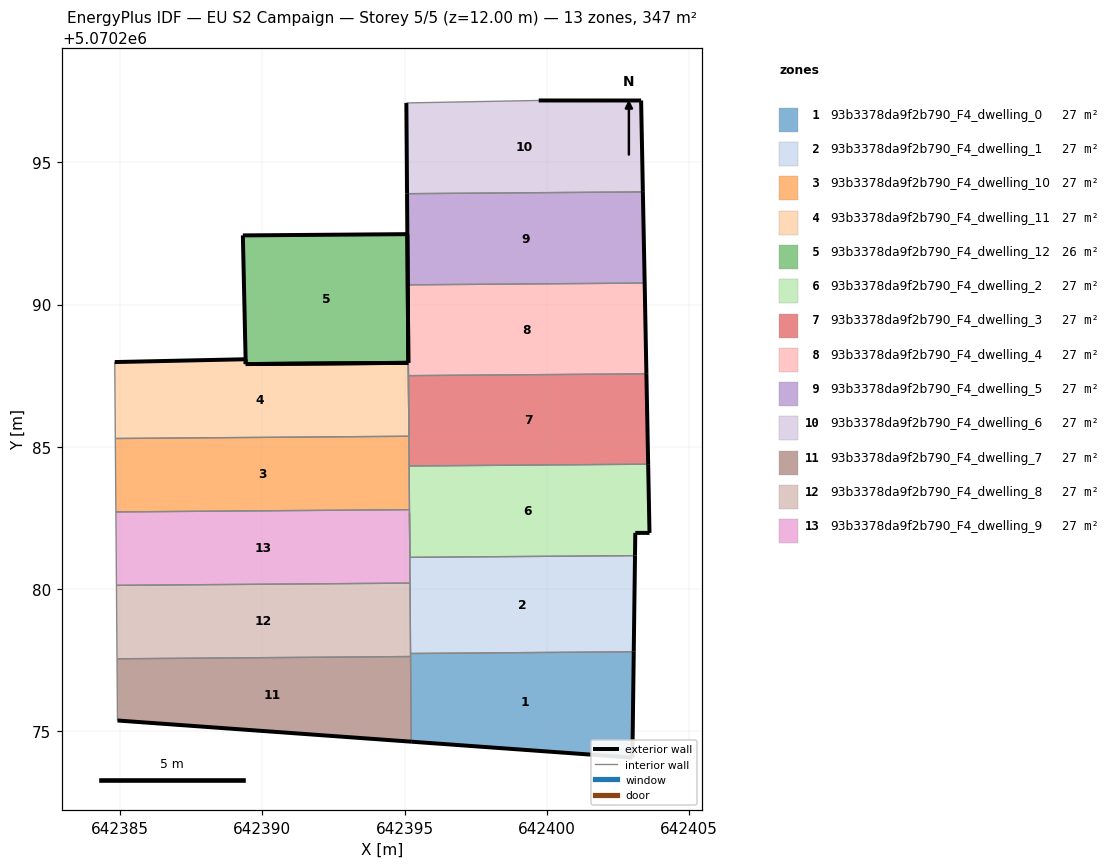
=== STOREY PLAN SPEC (per zone: floor XY polygon, exterior-wall plan segments, windows/doors) ===
zone 1: 93b3378da9f2b790_F4_dwelling_0  (26.7 m²)
  floor: (642403.01, 5070274.06) (642403.06, 5070277.79) (642395.21, 5070277.73) (642395.23, 5070274.62)
  exterior wall: (642403.06, 5070277.79) – (642403.01, 5070274.06)  [3.7 m]
  exterior wall: (642403.01, 5070274.06) – (642395.23, 5070274.62)  [7.8 m]
  interior walls: 3
zone 2: 93b3378da9f2b790_F4_dwelling_1  (26.7 m²)
  floor: (642403.06, 5070277.79) (642403.11, 5070281.17) (642395.19, 5070281.11) (642395.17, 5070282.68) (642395.21, 5070277.73)
  exterior wall: (642403.11, 5070281.17) – (642403.06, 5070277.79)  [3.4 m]
  interior walls: 5
zone 3: 93b3378da9f2b790_F4_dwelling_10  (26.7 m²)
  floor: (642395.17, 5070282.79) (642395.15, 5070285.37) (642384.82, 5070285.29) (642384.84, 5070282.71)
  interior walls: 5
zone 4: 93b3378da9f2b790_F4_dwelling_11  (27.3 m²)
  floor: (642395.15, 5070285.37) (642395.13, 5070287.95) (642389.41, 5070287.91) (642389.41, 5070288.08) (642384.81, 5070287.98) (642384.81, 5070287.87) (642384.82, 5070285.29)
  exterior wall: (642384.81, 5070287.98) – (642389.41, 5070288.08)  [4.6 m]
  exterior wall: (642389.41, 5070288.08) – (642389.41, 5070287.91)  [0.2 m]
  exterior wall: (642389.41, 5070287.91) – (642395.13, 5070287.95)  [5.7 m]
  interior walls: 4
zone 5: 93b3378da9f2b790_F4_dwelling_12  (26.0 m²)
  floor: (642395.10, 5070292.48) (642395.15, 5070285.37) (642395.13, 5070287.95) (642389.42, 5070287.91) (642389.31, 5070292.43)
  exterior wall: (642389.42, 5070287.91) – (642389.41, 5070287.91)  [0.0 m]
  exterior wall: (642389.42, 5070287.91) – (642395.13, 5070287.95)  [5.7 m]
  exterior wall: (642395.10, 5070292.48) – (642389.31, 5070292.43)  [5.8 m]
  exterior wall: (642389.31, 5070292.43) – (642389.41, 5070287.91)  [4.5 m]
  exterior wall: (642395.13, 5070287.95) – (642395.10, 5070292.48)  [4.5 m]
  interior walls: 3
zone 6: 93b3378da9f2b790_F4_dwelling_2  (26.7 m²)
  floor: (642403.11, 5070281.17) (642403.12, 5070281.97) (642403.62, 5070281.97) (642403.57, 5070284.39) (642395.16, 5070284.32) (642395.19, 5070281.11)
  exterior wall: (642403.57, 5070284.39) – (642403.62, 5070281.97)  [2.4 m]
  exterior wall: (642403.62, 5070281.97) – (642403.12, 5070281.97)  [0.5 m]
  exterior wall: (642403.12, 5070281.97) – (642403.11, 5070281.17)  [0.8 m]
  interior walls: 5
zone 7: 93b3378da9f2b790_F4_dwelling_3  (26.7 m²)
  floor: (642403.57, 5070284.39) (642403.51, 5070287.57) (642395.14, 5070287.50) (642395.16, 5070284.32)
  exterior wall: (642403.51, 5070287.57) – (642403.57, 5070284.39)  [3.2 m]
  interior walls: 4
zone 8: 93b3378da9f2b790_F4_dwelling_4  (26.7 m²)
  floor: (642403.51, 5070287.57) (642403.45, 5070290.76) (642395.11, 5070290.70) (642395.14, 5070287.50)
  exterior wall: (642403.45, 5070290.76) – (642403.51, 5070287.57)  [3.2 m]
  exterior wall: (642395.13, 5070287.95) – (642395.11, 5070290.70)  [2.7 m]
  interior walls: 3
zone 9: 93b3378da9f2b790_F4_dwelling_5  (26.7 m²)
  floor: (642403.45, 5070290.76) (642403.38, 5070293.96) (642395.09, 5070293.90) (642395.11, 5070290.70)
  exterior wall: (642395.11, 5070290.70) – (642395.09, 5070293.90)  [3.2 m]
  exterior wall: (642403.38, 5070293.96) – (642403.45, 5070290.76)  [3.2 m]
  interior walls: 2
zone 10: 93b3378da9f2b790_F4_dwelling_6  (26.7 m²)
  floor: (642403.38, 5070293.96) (642403.32, 5070297.18) (642399.72, 5070297.18) (642395.06, 5070297.09) (642395.09, 5070293.90)
  exterior wall: (642403.32, 5070297.18) – (642403.38, 5070293.96)  [3.2 m]
  exterior wall: (642395.09, 5070293.90) – (642395.06, 5070297.09)  [3.2 m]
  exterior wall: (642399.72, 5070297.18) – (642403.32, 5070297.18)  [3.6 m]
  interior walls: 2
zone 11: 93b3378da9f2b790_F4_dwelling_7  (26.7 m²)
  floor: (642395.23, 5070274.62) (642395.21, 5070277.62) (642384.88, 5070277.54) (642384.90, 5070275.37)
  exterior wall: (642395.23, 5070274.62) – (642384.90, 5070275.37)  [10.4 m]
  interior walls: 3
zone 12: 93b3378da9f2b790_F4_dwelling_8  (26.7 m²)
  floor: (642395.21, 5070277.62) (642395.19, 5070280.20) (642384.86, 5070280.12) (642384.88, 5070277.54)
  interior walls: 5
zone 13: 93b3378da9f2b790_F4_dwelling_9  (26.7 m²)
  floor: (642395.19, 5070280.20) (642395.17, 5070282.79) (642384.84, 5070282.71) (642384.86, 5070280.12)
  interior walls: 5

=== DERIVED (storey summary) ===
Building: EU S2 Campaign
Storey: 5 of 5  (floor level z = 12.00 m)
Storey gross floor area: 346.8 m²
Zones on this storey: 13
  - 93b3378da9f2b790_F4_dwelling_0: floor 26.7 m²; exterior wall 11.5 m (34.6 m²); WWR 0.0%
  - 93b3378da9f2b790_F4_dwelling_1: floor 26.7 m²; exterior wall 3.4 m (10.1 m²); WWR 0.0%
  - 93b3378da9f2b790_F4_dwelling_10: floor 26.7 m²
  - 93b3378da9f2b790_F4_dwelling_11: floor 27.3 m²; exterior wall 10.5 m (31.5 m²); WWR 0.0%
  - 93b3378da9f2b790_F4_dwelling_12: floor 26.0 m²; exterior wall 20.6 m (61.7 m²); WWR 0.0%
  - 93b3378da9f2b790_F4_dwelling_2: floor 26.7 m²; exterior wall 3.7 m (11.2 m²); WWR 0.0%
  - 93b3378da9f2b790_F4_dwelling_3: floor 26.7 m²; exterior wall 3.2 m (9.5 m²); WWR 0.0%
  - 93b3378da9f2b790_F4_dwelling_4: floor 26.7 m²; exterior wall 5.9 m (17.8 m²); WWR 0.0%
  - 93b3378da9f2b790_F4_dwelling_5: floor 26.7 m²; exterior wall 6.4 m (19.2 m²); WWR 0.0%
  - 93b3378da9f2b790_F4_dwelling_6: floor 26.7 m²; exterior wall 10.0 m (30.0 m²); WWR 0.0%
  - 93b3378da9f2b790_F4_dwelling_7: floor 26.7 m²; exterior wall 10.4 m (31.1 m²); WWR 0.0%
  - 93b3378da9f2b790_F4_dwelling_8: floor 26.7 m²
  - 93b3378da9f2b790_F4_dwelling_9: floor 26.7 m²
Zone adjacency (shared interzone walls):
  - 93b3378da9f2b790_F4_dwelling_0 ↔ 93b3378da9f2b790_F4_dwelling_1
  - 93b3378da9f2b790_F4_dwelling_0 ↔ 93b3378da9f2b790_F4_dwelling_7
  - 93b3378da9f2b790_F4_dwelling_0 ↔ 93b3378da9f2b790_F4_dwelling_8
  - 93b3378da9f2b790_F4_dwelling_1 ↔ 93b3378da9f2b790_F4_dwelling_2
  - 93b3378da9f2b790_F4_dwelling_1 ↔ 93b3378da9f2b790_F4_dwelling_8
  - 93b3378da9f2b790_F4_dwelling_1 ↔ 93b3378da9f2b790_F4_dwelling_9
  - 93b3378da9f2b790_F4_dwelling_10 ↔ 93b3378da9f2b790_F4_dwelling_11
  - 93b3378da9f2b790_F4_dwelling_10 ↔ 93b3378da9f2b790_F4_dwelling_2
  - 93b3378da9f2b790_F4_dwelling_10 ↔ 93b3378da9f2b790_F4_dwelling_3
  - 93b3378da9f2b790_F4_dwelling_10 ↔ 93b3378da9f2b790_F4_dwelling_9
  - 93b3378da9f2b790_F4_dwelling_11 ↔ 93b3378da9f2b790_F4_dwelling_12
  - 93b3378da9f2b790_F4_dwelling_12 ↔ 93b3378da9f2b790_F4_dwelling_3
  - 93b3378da9f2b790_F4_dwelling_12 ↔ 93b3378da9f2b790_F4_dwelling_4
  - 93b3378da9f2b790_F4_dwelling_2 ↔ 93b3378da9f2b790_F4_dwelling_3
  - 93b3378da9f2b790_F4_dwelling_2 ↔ 93b3378da9f2b790_F4_dwelling_9
  - 93b3378da9f2b790_F4_dwelling_3 ↔ 93b3378da9f2b790_F4_dwelling_4
  - 93b3378da9f2b790_F4_dwelling_4 ↔ 93b3378da9f2b790_F4_dwelling_5
  - 93b3378da9f2b790_F4_dwelling_5 ↔ 93b3378da9f2b790_F4_dwelling_6
  - 93b3378da9f2b790_F4_dwelling_7 ↔ 93b3378da9f2b790_F4_dwelling_8
  - 93b3378da9f2b790_F4_dwelling_8 ↔ 93b3378da9f2b790_F4_dwelling_9